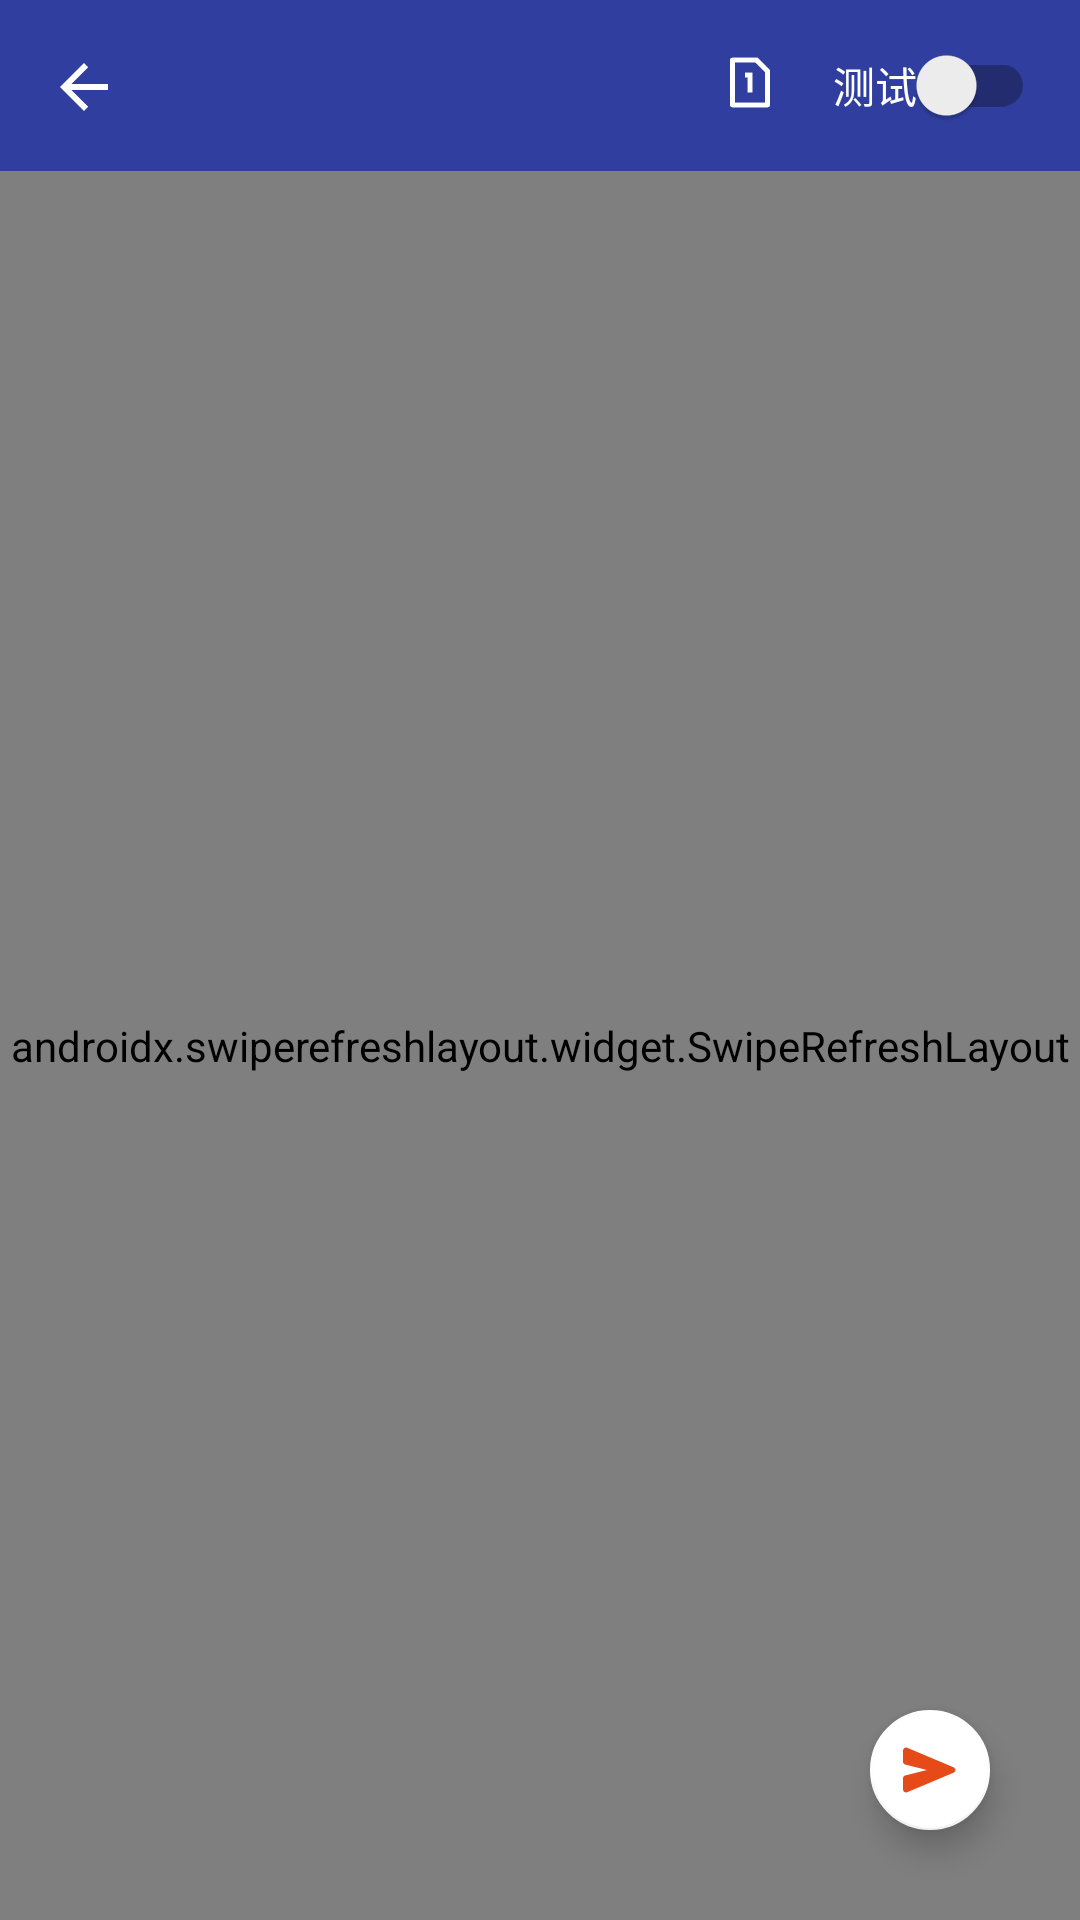

Reconstruct the res/layout file that produces this screen, plus the resources it refers to.
<!-- AndroidManifest.xml: application theme AppTheme -->
<!-- res/layout/activity_send_info_preview.xml -->
<?xml version="1.0" encoding="utf-8"?>
<androidx.coordinatorlayout.widget.CoordinatorLayout xmlns:android="http://schemas.android.com/apk/res/android"
    android:layout_width="match_parent"
    android:layout_height="match_parent">

    <include
        layout="@layout/base_float_btn"
        android:layout_width="wrap_content"
        android:layout_height="wrap_content"
        android:layout_gravity="bottom|end"
        android:layout_marginEnd="30dp"
        android:layout_marginBottom="30dp" />

    <include layout="@layout/base_recycler_with_toolbar" />

    <ImageView
        android:id="@+id/send_info_preview_sim_iv"
        android:layout_width="20dp"
        android:layout_height="35dp"
        android:layout_gravity="top|end"
        android:layout_marginTop="10dp"
        android:layout_marginEnd="100dp"
        android:src="@drawable/dual_sim_one_line" />

    <com.google.android.material.switchmaterial.SwitchMaterial
        android:id="@+id/send_info_preview_switch"
        android:layout_width="wrap_content"
        android:layout_height="wrap_content"
        android:layout_gravity="top|end"
        android:layout_marginTop="15dp"
        android:layout_marginEnd="15dp"
        android:textColor="@color/white"
        android:text="@string/test" />


</androidx.coordinatorlayout.widget.CoordinatorLayout>
<!-- res/layout/base_float_btn.xml (included above) -->
<?xml version="1.0" encoding="utf-8"?>
<com.google.android.material.floatingactionbutton.FloatingActionButton xmlns:android="http://schemas.android.com/apk/res/android"
    xmlns:app="http://schemas.android.com/apk/res-auto"
    xmlns:tools="http://schemas.android.com/tools"
    android:id="@+id/base_rich_fab"
    android:layout_width="wrap_content"
    android:layout_height="wrap_content"
    android:layout_gravity="bottom|end"
    android:layout_marginEnd="10dp"
    android:layout_marginBottom="10dp"
    android:backgroundTint="@color/white"
    android:src="@drawable/round_send_deep_orange_700_24dp"
    app:fabSize="mini"
    tools:ignore="SpeakableTextPresentCheck" />
<!-- res/layout/base_recycler_with_toolbar.xml (included above) -->
<?xml version="1.0" encoding="utf-8"?>
<LinearLayout xmlns:android="http://schemas.android.com/apk/res/android"
    android:id="@+id/base_ll_layout"
    android:layout_width="match_parent"
    android:layout_height="match_parent"
    android:fitsSystemWindows="true"
    android:orientation="vertical">

    <include layout="@layout/base_toolbar" />

    <include
        layout="@layout/base_refresh_layout"
        android:layout_width="match_parent"
        android:layout_height="0dp"
        android:layout_margin="@dimen/dp_10"
        android:layout_weight="1" />

</LinearLayout>
<!-- res/layout/base_toolbar.xml (included above) -->
<?xml version="1.0" encoding="utf-8"?>
<androidx.appcompat.widget.Toolbar xmlns:android="http://schemas.android.com/apk/res/android"
    xmlns:app="http://schemas.android.com/apk/res-auto"
    android:id="@+id/base_tool_bar"
    android:layout_width="match_parent"
    android:layout_height="wrap_content"
    android:background="@drawable/base_toolbar_background"
    app:navigationIcon="?attr/homeAsUpIndicator"
    app:popupTheme="@style/ThemeOverlay.AppCompat.Light"
    app:theme="@style/ThemeOverlay.AppCompat.Dark.ActionBar"
    app:titleTextColor="@color/white">

</androidx.appcompat.widget.Toolbar>
<!-- res/layout/base_refresh_layout.xml (included above) -->
<?xml version="1.0" encoding="utf-8"?>
<LinearLayout xmlns:android="http://schemas.android.com/apk/res/android"
    android:layout_width="match_parent"
    android:layout_height="match_parent">

    <androidx.swiperefreshlayout.widget.SwipeRefreshLayout
        android:id="@+id/base_swipe_refresh_layout"
        android:layout_width="match_parent"
        android:layout_height="match_parent">


        <androidx.recyclerview.widget.RecyclerView
            android:id="@+id/base_recycler_view"
            android:layout_width="match_parent"
            android:layout_height="match_parent" />

    </androidx.swiperefreshlayout.widget.SwipeRefreshLayout>


</LinearLayout>
<!-- resources referenced by this layout -->
<resources>
  <color name="white">#FFFFFFFF</color>
  <!-- drawable base_toolbar_background (drawable) -->
  <?xml version="1.0" encoding="utf-8"?>
  <layer-list xmlns:android="http://schemas.android.com/apk/res/android">
      <item>
          <shape android:shape="rectangle">
              <padding android:top="1dp" />
              <corners
                  android:bottomLeftRadius="0dp"
                  android:bottomRightRadius="0dp"
                  android:topLeftRadius="0dp"
                  android:topRightRadius="0dp" />
              <gradient
                  android:angle="90"
                  android:endColor="@color/colorPrimaryDark"
                  android:startColor="@color/colorPrimaryDark" />
          </shape>
      </item>
  </layer-list>
  <!-- drawable dual_sim_one_line: png bitmap (drawable-v24, 2446 bytes) -->
  <!-- drawable round_send_deep_orange_700_24dp (drawable) -->
  <?xml version="1.0" encoding="UTF-8" standalone="no"?>
  <vector xmlns:android="http://schemas.android.com/apk/res/android"
      android:width="24dp"
      android:height="24dp"
      android:autoMirrored="true"
      android:tint="#E64A19"
      android:viewportWidth="24.0"
      android:viewportHeight="24.0">
  
      <path
          android:fillColor="@android:color/white"
          android:pathData="M3,5.51v3.71c0,0.46 0.31,0.86 0.76,0.97L11,12l-7.24,1.81C3.31,13.92 3,14.32 3,14.78v3.71c0,0.72 0.73,1.2 1.39,0.92l15.42,-6.49c0.82,-0.34 0.82,-1.5 0,-1.84L4.39,4.58C3.73,4.31 3,4.79 3,5.51z" />
  
  </vector>
  <string name="test">测试</string>
  <style name="AppTheme" parent="Theme.AppCompat.Light.NoActionBar">
          
          <item name="colorPrimary">@color/colorPrimary</item>
          <item name="colorPrimaryVariant">@color/colorPrimaryDark</item>
          <item name="colorOnPrimary">@color/white</item>
          
          <item name="colorSecondary">@color/teal_200</item>
          <item name="colorSecondaryVariant">@color/teal_700</item>
          <item name="colorOnSecondary">@color/black</item>
          
          <item name="android:statusBarColor" tools:targetApi="l">?attr/colorPrimaryVariant</item>
          
      </style>
  <color name="colorPrimaryDark">#303F9F</color>
  <color name="colorPrimary">#3F51B5</color>
  <color name="teal_200">#FF03DAC5</color>
  <color name="teal_700">#FF018786</color>
  <color name="black">#FF000000</color>
</resources>
